Run: headless pygame with SDL's dummy video driver; simulated clock (each Clock.tick advances the game by its frame time, no real sleeping); random seed 0; keys injected as events and as key.get_pressed() state; no mouse input.
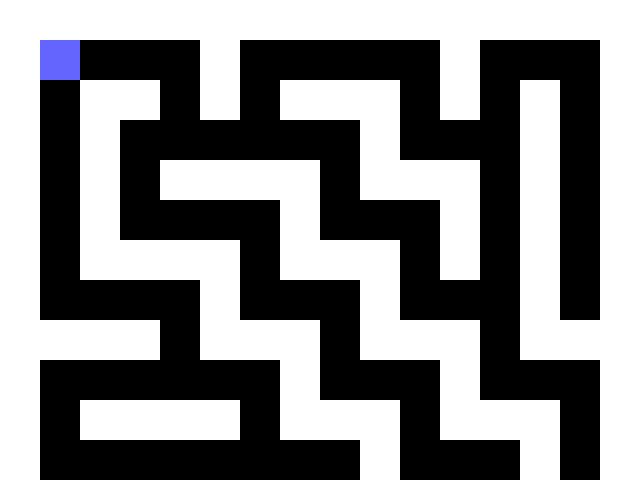
Frame 1 of 4 · flips 1–60 · no input
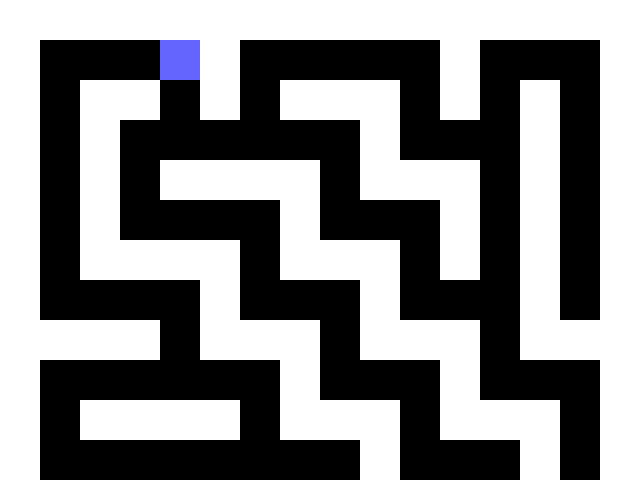
Frame 2 of 4 · flips 61–180 · tapped SPACE, RETURN · held RIGHT (→), D
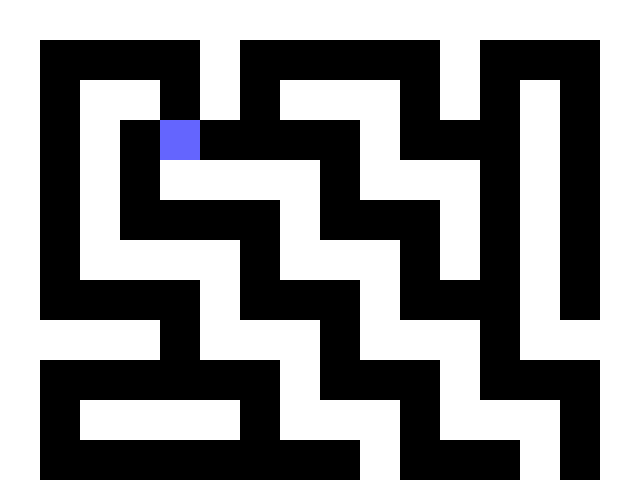
Frame 3 of 4 · flips 181–300 · held DOWN (↓), S
Frame 4 of 4 · flips 301–420 · held LEFT (←), A, UP (↑), W · screen unchanged from frame 3, image omitted

The pygame program that drew these frames:

import pygame

# Initialize Pygame
pygame.init()

# Screen settings
WIDTH, HEIGHT = 640, 480
TILE_SIZE = 40
ROWS, COLS = HEIGHT // TILE_SIZE, WIDTH // TILE_SIZE
screen = pygame.display.set_mode((WIDTH, HEIGHT))
pygame.display.set_caption("Maze Game")

# Colors
WHITE = (255, 255, 255)
BLACK = (0, 0, 0)
BLUE = (100, 100, 255)
GREEN = (0, 255, 0)
RED = (255, 100, 100)

# Maze layout (1 = wall, 0 = path, 2 = goal)
maze = [
    [1,1,1,1,1,1,1,1,1,1,1,1,1,1,1,1],
    [1,0,0,0,0,1,0,0,0,0,0,1,0,0,0,1],
    [1,0,1,1,0,1,0,1,1,1,0,1,0,1,0,1],
    [1,0,1,0,0,0,0,0,0,1,0,0,0,1,0,1],
    [1,0,1,0,1,1,1,1,0,1,1,1,0,1,0,1],
    [1,0,1,0,0,0,0,1,0,0,0,1,0,1,0,1],
    [1,0,1,1,1,1,0,1,1,1,0,1,0,1,0,1],
    [1,0,0,0,0,1,0,0,0,1,0,0,0,1,0,1],
    [1,1,1,1,0,1,1,1,0,1,1,1,0,1,1,1],
    [1,0,0,0,0,0,0,1,0,0,0,1,0,0,0,1],
    [1,0,1,1,1,1,0,1,1,1,0,1,1,1,0,1],
    [1,0,0,0,0,0,0,0,0,1,0,0,0,1,0,1],
    [1,1,1,1,1,1,1,1,1,1,1,1,0,1,2,1]
]

# Player position
player_pos = [1, 1]

# Game loop setup
clock = pygame.time.Clock()
running = True

while running:
    screen.fill(BLACK)

    # Draw maze
    for row in range(ROWS):
        for col in range(COLS):
            tile = maze[row][col]
            color = WHITE if tile == 1 else BLACK
            if tile == 2:
                color = GREEN
            pygame.draw.rect(screen, color, (col*TILE_SIZE, row*TILE_SIZE, TILE_SIZE, TILE_SIZE))

    # Draw player
    pygame.draw.rect(screen, BLUE, (player_pos[1]*TILE_SIZE, player_pos[0]*TILE_SIZE, TILE_SIZE, TILE_SIZE))

    # Handle events
    for event in pygame.event.get():
        if event.type == pygame.QUIT:
            running = False

    # Movement
    keys = pygame.key.get_pressed()
    dx, dy = 0, 0
    if keys[pygame.K_LEFT]: dy = -1
    if keys[pygame.K_RIGHT]: dy = 1
    if keys[pygame.K_UP]: dx = -1
    if keys[pygame.K_DOWN]: dx = 1

    new_x = player_pos[0] + dx
    new_y = player_pos[1] + dy
    if 0 <= new_x < ROWS and 0 <= new_y < COLS:
        if maze[new_x][new_y] != 1:
            player_pos = [new_x, new_y]

    # Win condition
    if maze[player_pos[0]][player_pos[1]] == 2:
        print("You win!")
        pygame.time.wait(1000)
        running = False

    pygame.display.flip()
    clock.tick(10)

pygame.quit()
